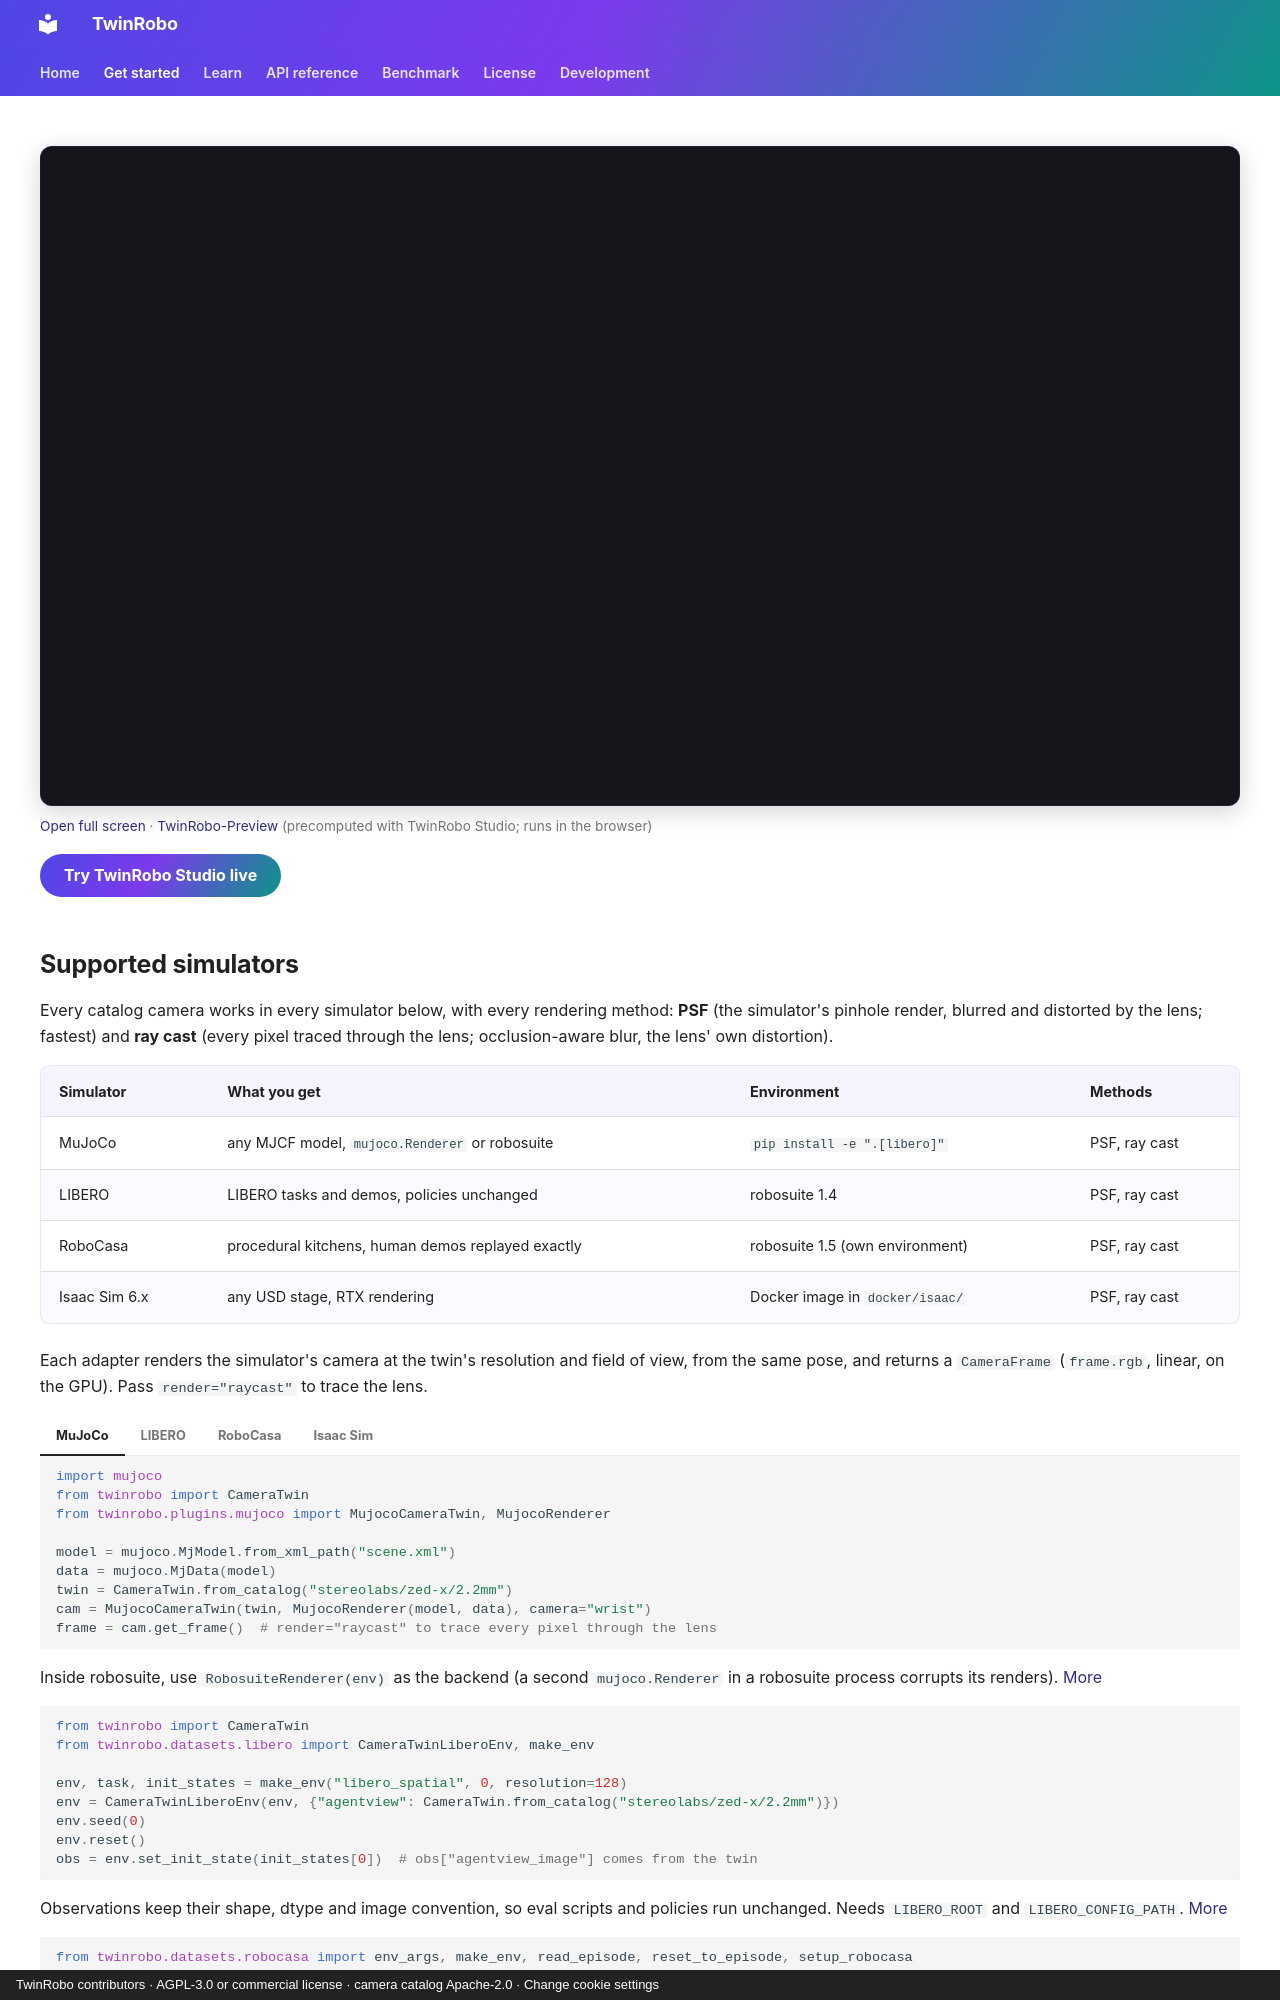

repository: TwinRobo/twinrobo.github.io · page: playground/index.html · generator: mkdocs · copyright: TwinRobo contributors · AGPL-3.0 or commercial license · camera catalog Apache-2.0 · Change cookie settings

---
hide:
  - navigation
  - toc
nav_icon: material/robot-industrial
---

<h1 class="tr-sr-only">Try in Simulator</h1>

<div class="tr-demo" markdown="0"><iframe src="https://twinrobo.github.io/TwinRobo-Preview/vla/" title="TwinRobo Preview" loading="lazy" allow="fullscreen"></iframe></div>
<p class="tr-demo-cap"><a href="https://twinrobo.github.io/TwinRobo-Preview/vla/" target="_blank" rel="noopener">Open full screen</a> · <a href="https://github.com/TwinRobo/TwinRobo-Preview" target="_blank" rel="noopener">TwinRobo-Preview</a> (precomputed with TwinRobo Studio; runs in the browser)</p>

[Try TwinRobo Studio live](https://ai4optics.com/twinrobo/studio){ .md-button .md-button--primary }
